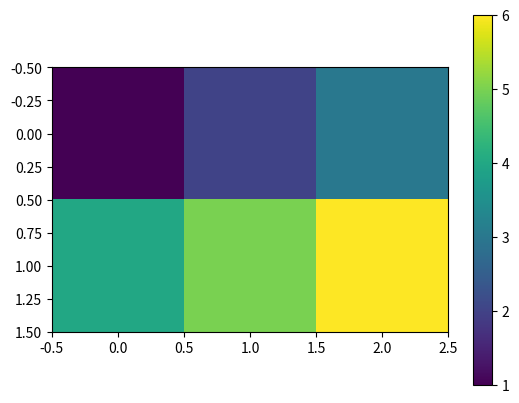

This figure's Python source:
import numpy as np
import numpy as np
import matplotlib.pyplot as plt

# Create a 2D tensor
tensor_2d = np.array([[1, 2, 3], [4, 5, 6]])
print("2D Tensor:")
print(tensor_2d)
print("Shape:", tensor_2d.shape)
print("Rank:", tensor_2d.ndim)

# Create a 3D tensor
tensor_3d = np.array([[[1, 2], [3, 4]], [[5, 6], [7, 8]]])
print("\n3D Tensor:")
print(tensor_3d)
print("Shape:", tensor_3d.shape)
print("Rank:", tensor_3d.ndim)

# Accessing elements in a tensor
print("\nAccessing elements:")
print("tensor_2d[1, 2]:", tensor_2d[1, 2])
print("tensor_3d[0, 1, 0]:", tensor_3d[0, 1, 0])


# Create a 2D tensor
tensor_2d = np.array([[1, 2, 3], [4, 5, 6]])

# Visualize the tensor as an image
plt.imshow(tensor_2d, cmap='viridis')
plt.colorbar()
plt.show()





